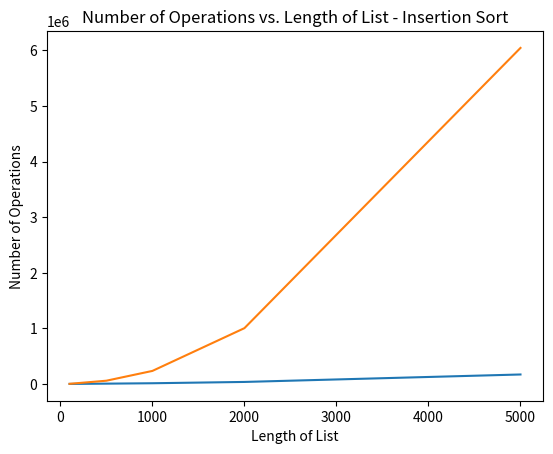

Reproduce this figure in Python.
import random
import time
import matplotlib.pyplot as plt

def partition(arr, low, high, count):
    pivot = arr[high]
    i = low - 1
    for j in range(low, high):
        count[0] += 1  # Increment the count for each comparison operation
        if arr[j] <= pivot:
            i += 1
            arr[i], arr[j] = arr[j], arr[i]
    arr[i + 1], arr[high] = arr[high], arr[i + 1]
    return i + 1

def quicksort(arr, low, high, count):
    if low < high:
        pivot_index = partition(arr, low, high, count)
        quicksort(arr, low, pivot_index - 1, count)
        quicksort(arr, pivot_index + 1, high, count)

def analyze_quicksort(length):
    arr = [random.randint(1, 100) for _ in range(length)]
    count = [0]  # Initialize the count as a mutable object to pass it by reference
    start_time = time.time()
    quicksort(arr, 0, len(arr) - 1, count)
    end_time = time.time()
    running_time = (end_time - start_time) * 1000  # Convert to milliseconds
    return count[0], running_time

def insertion_sort(arr, count):
    for i in range(1, len(arr)):
        key = arr[i]
        j = i - 1
        while j >= 0 and arr[j] > key:
            count[0] += 1  # Increment the count for each comparison operation
            arr[j + 1] = arr[j]
            j -= 1
        arr[j + 1] = key

def analyze_insertion_sort(length):
    arr = [random.randint(1, 100) for _ in range(length)]
    count = [0]  # Initialize the count as a mutable object to pass it by reference
    start_time = time.time()
    insertion_sort(arr, count)
    end_time = time.time()
    running_time = (end_time - start_time) * 1000  # Convert to milliseconds
    return count[0], running_time

def plot_counts(lengths, counts, algorithm):
    plt.plot(lengths, counts)
    plt.xlabel('Length of List')
    plt.ylabel('Number of Operations')
    plt.title('Number of Operations vs. Length of List - ' + algorithm)
    plt.show()

# Example usage
lengths = [100, 500, 1000, 2000, 5000]  # Define the lengths of the lists
counts_quicksort = []
counts_insertionsort = []

for length in lengths:
    num_comparisons_qs, _ = analyze_quicksort(length)
    counts_quicksort.append(num_comparisons_qs)

    num_comparisons_is, _ = analyze_insertion_sort(length)
    counts_insertionsort.append(num_comparisons_is)

plot_counts(lengths, counts_quicksort, 'QuickSort')
plot_counts(lengths, counts_insertionsort, 'Insertion Sort')